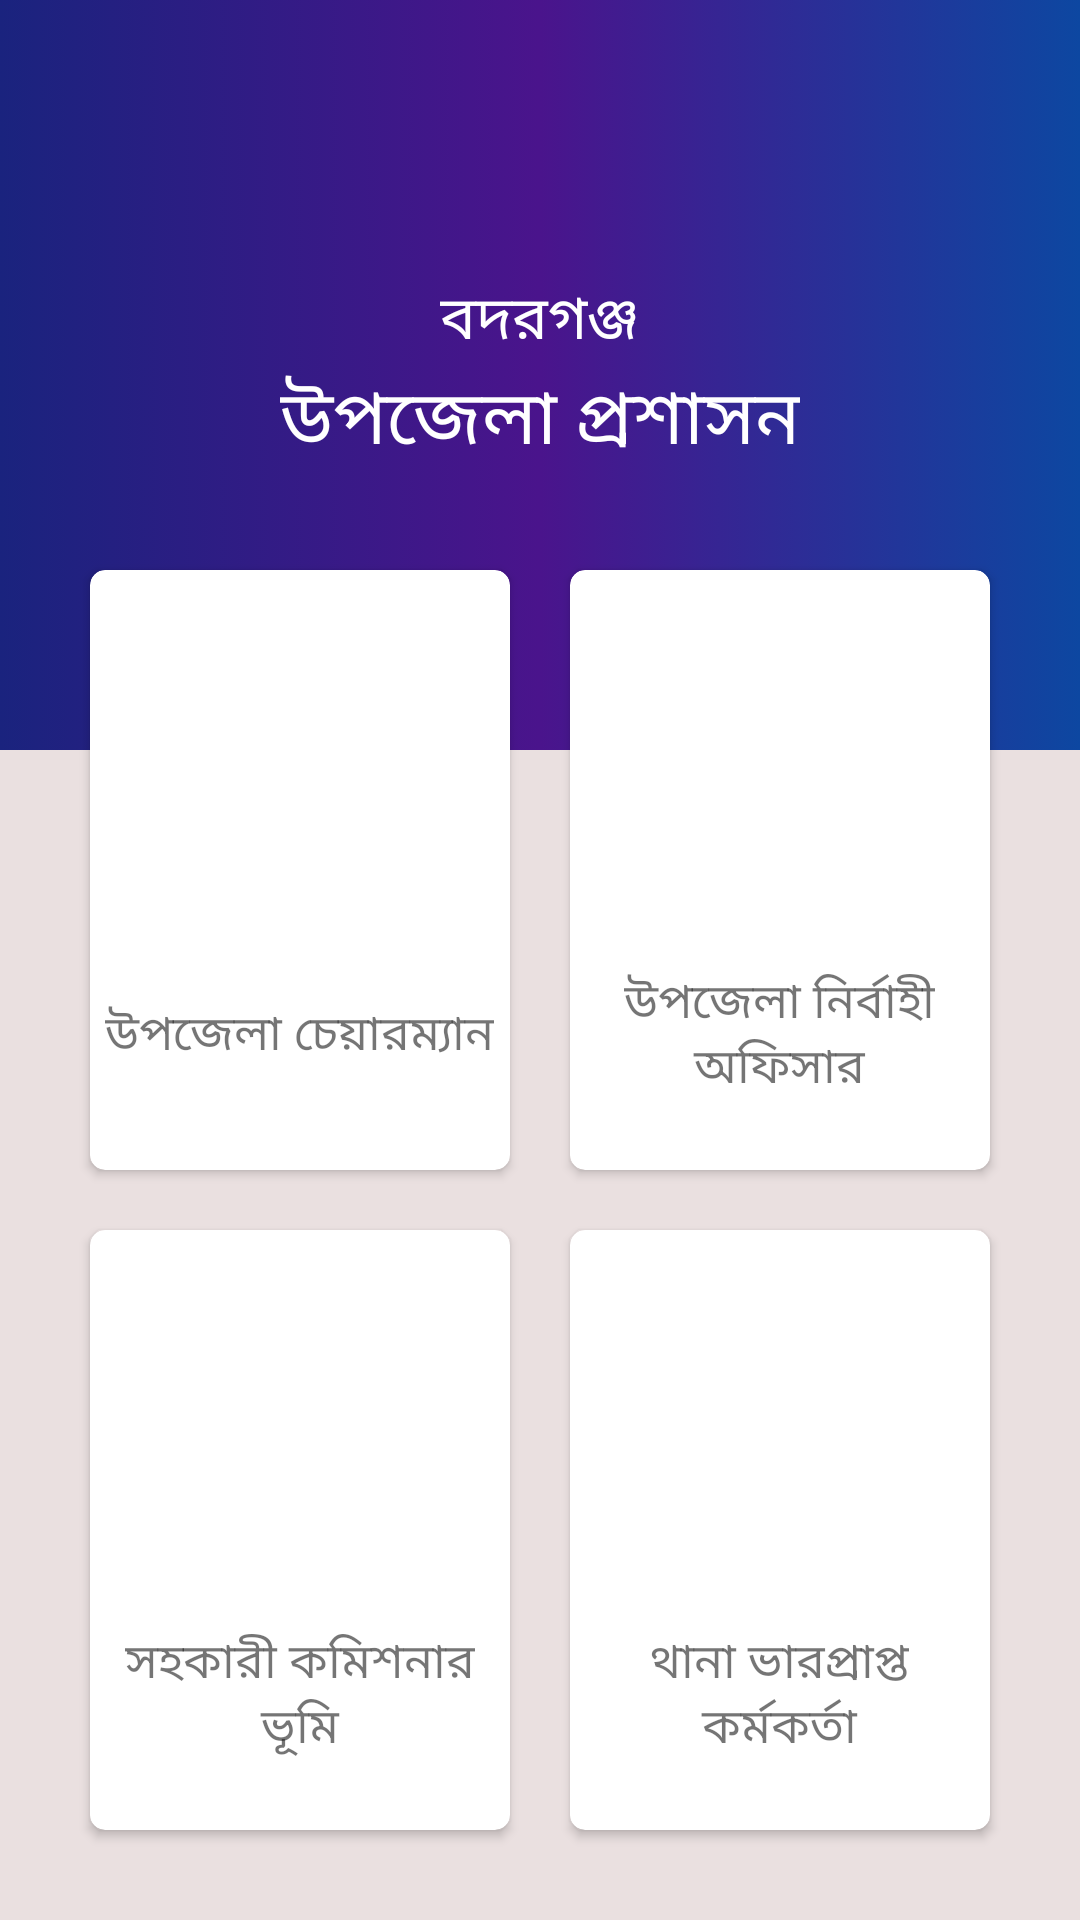

Produce the Android XML layout that renders to this screen, including the resource entries it uses.
<!-- AndroidManifest.xml: application theme Theme.ConnectedBadarganj -->
<!-- res/layout/fragment_administration.xml -->
<?xml version="1.0" encoding="utf-8"?>
<RelativeLayout xmlns:android="http://schemas.android.com/apk/res/android"
    xmlns:tools="http://schemas.android.com/tools"
    android:layout_width="match_parent"
    android:layout_height="match_parent"
    android:background="@color/bg_primary"
    tools:context=".FragmentAdministration">

    <LinearLayout
        android:background="@drawable/bg_for_dashboard"
        android:layout_width="match_parent"
        android:gravity="center"
        android:orientation="vertical"
        android:layout_height="250dp">

        <TextView
            android:text="@string/bdg"
            android:textColor="@color/white"
            android:textSize="20sp"
            android:layout_width="wrap_content"
            android:layout_height="wrap_content"/>

        <TextView
            android:text="@string/up_administration"
            android:textColor="@color/white"
            android:textSize="25sp"
            android:layout_width="wrap_content"
            android:layout_height="wrap_content"/>
    </LinearLayout>

    <LinearLayout
        android:orientation="vertical"
        android:layout_marginTop="180dp"
        android:layout_marginHorizontal="20dp"
        android:layout_width="match_parent"
        android:layout_height="match_parent">

        <LinearLayout
            style="@style/dash_row_layout">
            <androidx.cardview.widget.CardView
                style="@style/dash_card">
                <LinearLayout
                    style="@style/dash_card_layout">
                    <ImageView
                        android:contentDescription="@string/place"
                        style="@style/dash_icon_size"
                        android:src="@drawable/icon_travel"/>
                    <TextView
                        android:textAlignment="center"
                        android:text="@string/bdg_chairman"
                        style="@style/dash_title"/>
                </LinearLayout>
            </androidx.cardview.widget.CardView>
            <androidx.cardview.widget.CardView
                style="@style/dash_card">
                <LinearLayout
                    style="@style/dash_card_layout">
                    <ImageView
                        android:contentDescription="@string/place"
                        style="@style/dash_icon_size"
                        android:src="@drawable/icon_travel"/>
                    <TextView
                        android:textAlignment="center"
                        android:text="@string/uno"
                        style="@style/dash_title"/>
                </LinearLayout>
            </androidx.cardview.widget.CardView>
        </LinearLayout>

        <LinearLayout
            style="@style/dash_row_layout">
            <androidx.cardview.widget.CardView
                style="@style/dash_card">
                <LinearLayout
                    style="@style/dash_card_layout">
                    <ImageView
                        android:contentDescription="@string/place"
                        style="@style/dash_icon_size"
                        android:src="@drawable/icon_travel"/>
                    <TextView
                        android:textAlignment="center"
                        android:text="@string/ac_land"
                        style="@style/dash_title"/>
                </LinearLayout>
            </androidx.cardview.widget.CardView>
            <androidx.cardview.widget.CardView
                style="@style/dash_card">
                <LinearLayout
                    style="@style/dash_card_layout">
                    <ImageView
                        android:contentDescription="@string/place"
                        style="@style/dash_icon_size"
                        android:src="@drawable/icon_travel"/>
                    <TextView
                        android:textAlignment="center"
                        android:text="@string/oc"
                        style="@style/dash_title"/>
                </LinearLayout>
            </androidx.cardview.widget.CardView>
        </LinearLayout>



    </LinearLayout>

</RelativeLayout>
<!-- resources referenced by this layout -->
<resources>
  <color name="bg_primary">#EAE0E0</color>
  <color name="white">#FFFFFFFF</color>
  <!-- drawable bg_for_dashboard (drawable) -->
  <?xml version="1.0" encoding="utf-8"?>
  <selector xmlns:android="http://schemas.android.com/apk/res/android">
  
      <item>
          <shape android:shape="rectangle">
              <gradient
                  android:type="linear"
                  android:centerColor="#4A148C"
                  android:startColor="#1A237E"
                  android:endColor="#0D47A1"
                  />
          </shape>
      </item>
  </selector>
  <string name="ac_land">সহকারী কমিশনার\nভূমি</string>
  <string name="bdg">বদরগঞ্জ</string>
  <string name="bdg_chairman">উপজেলা চেয়ারম্যান</string>
  <string name="oc">থানা ভারপ্রাপ্ত\nকর্মকর্তা</string>
  <string name="place">দর্শনীয় স্থান</string>
  <string name="uno">উপজেলা নির্বাহী\nঅফিসার</string>
  <string name="up_administration">উপজেলা প্রশাসন</string>
  <style name="dash_card">
          <item name="android:clickable">true</item>
          <item name="android:layout_width">0dp</item>
          <item name="android:layout_weight">1</item>
          <item name="android:layout_height">match_parent</item>
          <item name="android:layout_margin">10dp</item>
          <item name="elevation">15dp</item>
          <item name="cardCornerRadius">5dp</item>
      </style>
  <style name="dash_card_layout">
          <item name="android:gravity">center</item>
          <item name="android:orientation">vertical</item>
          <item name="android:layout_width">match_parent</item>
          <item name="android:layout_height">match_parent</item>
      </style>
  <style name="dash_icon_size">
          <item name="android:layout_height">100dp</item>
          <item name="android:layout_width">100dp</item>
          <item name="android:layout_marginBottom">5dp</item>
      </style>
  <style name="dash_row_layout">
          <item name="android:layout_width">match_parent</item>
          <item name="android:layout_height">220dp</item>
          <item name="android:weightSum">2</item>
      </style>
  <style name="dash_title">
          <item name="android:layout_marginTop">5dp</item>
          <item name="android:layout_width">wrap_content</item>
          <item name="android:layout_height">wrap_content</item>
          <item name="android:textSize">16sp</item>
      </style>
  <style name="Theme.ConnectedBadarganj" parent="Theme.MaterialComponents.DayNight.DarkActionBar">
          
          <item name="colorPrimary">@color/purple_500</item>
          <item name="colorPrimaryVariant">@color/purple_700</item>
          <item name="colorOnPrimary">@color/white</item>
          
          <item name="colorSecondary">@color/teal_200</item>
          <item name="colorSecondaryVariant">@color/teal_700</item>
          <item name="colorOnSecondary">@color/black</item>
          
          <item name="android:statusBarColor">?attr/colorPrimaryVariant</item>
          
      </style>
  <color name="purple_500">#FF6200EE</color>
  <color name="purple_700">#FF3700B3</color>
  <color name="teal_200">#FF03DAC5</color>
  <color name="teal_700">#FF018786</color>
  <color name="black">#FF000000</color>
</resources>
